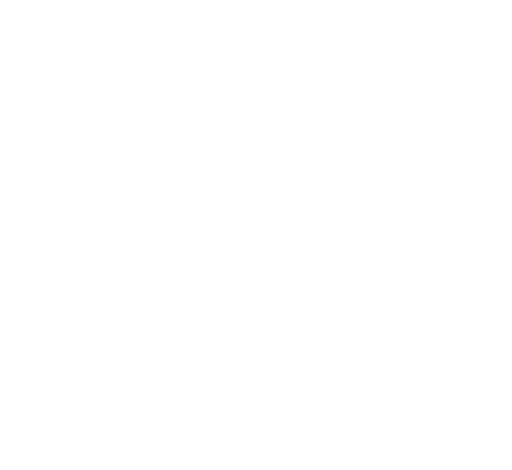
t = 0.00 s
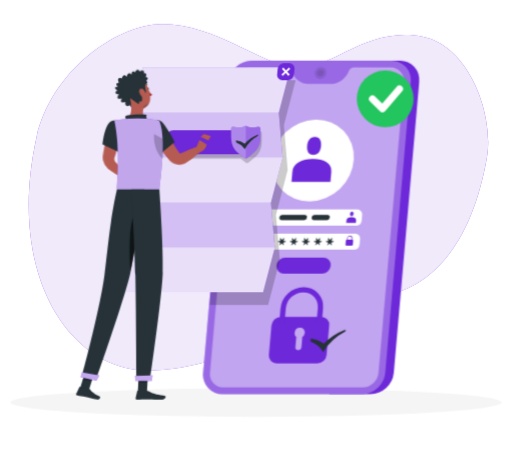
t = 1.44 s
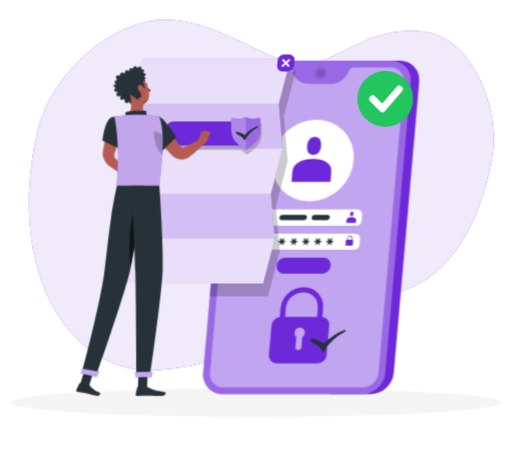
t = 3.24 s
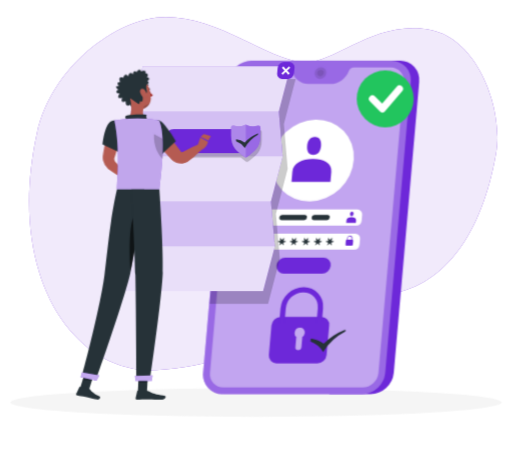
t = 4.74 s
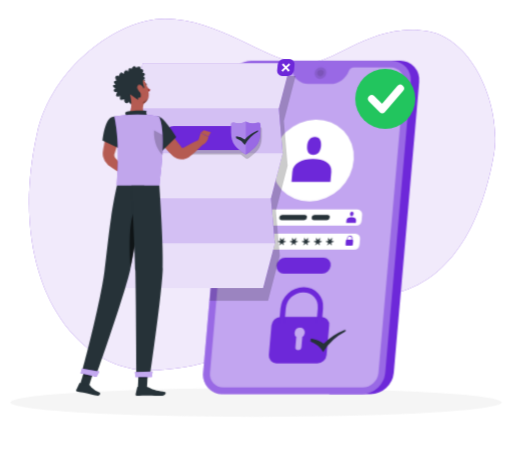
t = 6.24 s
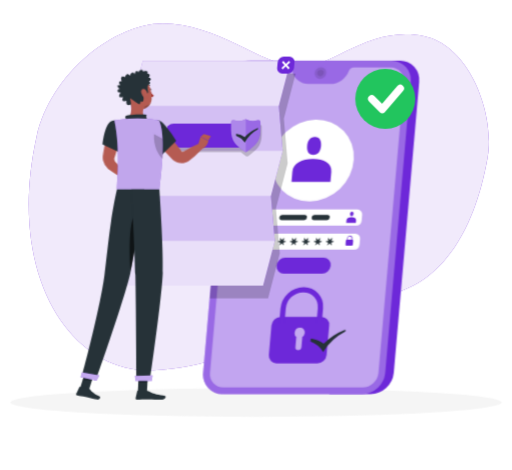
t = 7.94 s

The animated SVG that drew these frames (rendered in a browser with its animation timeline set to each time). Animation: 9 CSS @keyframes rules; one cycle of 9.44 s, repeats indefinitely.

<svg xmlns="http://www.w3.org/2000/svg" viewBox="48 98 404 371" id="ss-g-verified-m"><style>svg#ss-g-verified-m #okdev-p{transform-box:view-box;transform-origin:352px 176px;animation:2.00s ease-in-out 1.1s infinite pulse}svg#ss-g-verified-m #tap{transform-box:view-box;transform-origin:176px 196px;animation:3s ease-in-out 1.0s infinite k-tap}svg#ss-g-verified-m #head{transform-box:view-box;transform-origin:158px 190px;animation:4s ease-in-out 1.0s infinite k-head}svg#ss-g-verified-m #background-simple{transform-box:fill-box;transform-origin:center;animation:0.8s 1 both cubic-bezier(.2,.7,.2,1) bxGrow,8s infinite none ease-in-out drift;animation-delay:0s,0.9s}svg#ss-g-verified-m #Shadow{transform-box:fill-box;transform-origin:center;animation:0.6s 1 both linear bxFade;animation-delay:0.2s}svg#ss-g-verified-m #Device{transform-box:fill-box;transform-origin:center;animation:0.7s 1 both cubic-bezier(.2,.7,.2,1) bxIn;animation-delay:0.18s}svg#ss-g-verified-m #Document{transform-box:fill-box;transform-origin:center;animation:0.7s 1 both cubic-bezier(.2,.7,.2,1) bxIn,4s infinite none ease-in-out float;animation-delay:0.36s,1.26s}svg#ss-g-verified-m #Character{transform-box:fill-box;transform-origin:center;animation:0.7s 1 both cubic-bezier(.2,.7,.2,1) bxIn,3.2s infinite none ease-in-out bob;animation-delay:0.54s,1.44s}@keyframes bob{0%,100%{transform:none}50%{transform:translateY(-3px)}}@keyframes bxFade{from{opacity:0}to{opacity:1}}@keyframes bxGrow{from{opacity:0;transform:scale(.92)}to{opacity:1;transform:none}}@keyframes bxIn{from{opacity:0;transform:translateY(14px)}to{opacity:1;transform:none}}@keyframes drift{0%,100%{transform:none}50%{transform:translate(4px,-3px) scale(1.02)}}@keyframes float{0%,100%{transform:none}50%{transform:translateY(-7px)}}@keyframes pulse{0%,100%{transform:scale(1)}50%{transform:scale(1.08)}}@keyframes k-tap{0%,100%{transform:rotate(0)}15%{transform:rotate(5deg)}30%{transform:rotate(0)}45%{transform:rotate(5deg)}60%{transform:rotate(0)}}@keyframes k-head{0%,100%{transform:rotate(0)}30%,50%{transform:rotate(-6deg)}75%{transform:rotate(3deg)}}@media (prefers-reduced-motion: reduce){svg#ss-g-verified-m *{animation:none!important}}</style><g id="background-simple"><path d="M76.67,206.63c11.27-51.09,62-89.3,99.27-89.44,42-.16,77.79,32,106,34.84,24.88,2.51,55.69-34.07,100-24.84,36,7.5,56,61.32,50,95.46-11.13,63.36-40,101.2-80.32,108.51-17.66,3.21-26-2.38-34.68-.75-38.63,7.23-64.76,55.66-148,60C104.94,393.68,52.23,317.41,76.67,206.63Z" style="fill:#6D28D9" /><path d="M76.67,206.63c11.27-51.09,62-89.3,99.27-89.44,42-.16,77.79,32,106,34.84,24.88,2.51,55.69-34.07,100-24.84,36,7.5,56,61.32,50,95.46-11.13,63.36-40,101.2-80.32,108.51-17.66,3.21-26-2.38-34.68-.75-38.63,7.23-64.76,55.66-148,60C104.94,393.68,52.23,317.41,76.67,206.63Z" style="fill:#fff;opacity:0.9" /></g><g id="Shadow"><ellipse id="path" cx="250" cy="415.69" rx="193.89" ry="11.32" style="fill:#f5f5f5" /></g><g id="Device"><path d="M363.45,145.83H330.89l-23,263.25h32.56a18.72,18.72,0,0,0,18.26-16.8l20.09-229.66A15.15,15.15,0,0,0,363.45,145.83Z" style="fill:#6D28D9" /><path d="M356.81,145.83H246.61a18.72,18.72,0,0,0-18.27,16.79L208.25,392.28a15.17,15.17,0,0,0,15.33,16.8H333.77A18.73,18.73,0,0,0,352,392.28l20.09-229.66A15.15,15.15,0,0,0,356.81,145.83Z" style="fill:#6D28D9" /><path d="M356.81,145.83H246.61a18.72,18.72,0,0,0-18.27,16.79L208.25,392.28a15.17,15.17,0,0,0,15.33,16.8H333.77A18.73,18.73,0,0,0,352,392.28l20.09-229.66A15.15,15.15,0,0,0,356.81,145.83Z" style="fill:#fff;opacity:0.30000000000000004" /><path d="M356.34,151.21H327.28a4.33,4.33,0,0,0-4,2.76h0a16,16,0,0,1-14.63,10.23H291.51A12.87,12.87,0,0,1,278.66,154h0a3.47,3.47,0,0,0-3.47-2.76H246.14a12.7,12.7,0,0,0-12.41,11.41l-20.1,229.66a10.29,10.29,0,0,0,10.42,11.42h110.2a12.71,12.71,0,0,0,12.41-11.42l20.09-229.66A10.29,10.29,0,0,0,356.34,151.21Z" style="fill:#fff;opacity:0.4" /><path d="M328.88,276H251.76a3.74,3.74,0,0,1-3.78-4.14l.39-4.42a4.61,4.61,0,0,1,4.5-4.14H330a3.74,3.74,0,0,1,3.78,4.14l-.38,4.42A4.62,4.62,0,0,1,328.88,276Z" style="fill:#fff" /><path d="M327.22,295H250.09a3.73,3.73,0,0,1-3.77-4.14l.38-4.42a4.62,4.62,0,0,1,4.5-4.14h77.13a3.74,3.74,0,0,1,3.78,4.14l-.39,4.42A4.62,4.62,0,0,1,327.22,295Z" style="fill:#fff" /><path d="M305.45,155.51a5.11,5.11,0,0,1-5,4.59,4.14,4.14,0,0,1-4.19-4.59,5.11,5.11,0,0,1,5-4.59A4.14,4.14,0,0,1,305.45,155.51Z" style="opacity:0.1" /><path d="M303.37,155.51a2.8,2.8,0,0,1-2.73,2.51,2.26,2.26,0,0,1-2.29-2.51,2.79,2.79,0,0,1,2.73-2.51A2.27,2.27,0,0,1,303.37,155.51Z" style="opacity:0.1" /><g style="opacity:0.8"><path d="M342.77,163.17h0a1.22,1.22,0,0,1-1.23-1.35l.22-2.46a1.49,1.49,0,0,1,1.46-1.34h0a1.22,1.22,0,0,1,1.23,1.34l-.22,2.46A1.5,1.5,0,0,1,342.77,163.17Z" style="fill:#fff" /><path d="M353.53,163.17h0a1.22,1.22,0,0,1-1.23-1.35l.51-5.77a1.49,1.49,0,0,1,1.46-1.34h0a1.22,1.22,0,0,1,1.23,1.34l-.51,5.77A1.5,1.5,0,0,1,353.53,163.17Z" style="fill:#fff" /><path d="M348.15,163.17h0a1.22,1.22,0,0,1-1.23-1.35l.36-4.11a1.5,1.5,0,0,1,1.47-1.35h0a1.21,1.21,0,0,1,1.22,1.35l-.36,4.11A1.5,1.5,0,0,1,348.15,163.17Z" style="fill:#fff" /></g><g style="opacity:0.8"><path d="M250.64,163.17h-6.76a.68.68,0,0,1-.69-.76l.31-3.63a.85.85,0,0,1,.83-.76h6.76a.68.68,0,0,1,.69.76l-.32,3.63A.83.83,0,0,1,250.64,163.17Z" style="fill:#fff" /><path d="M253.77,162.18h0a.69.69,0,0,1-.7-.76l.15-1.66a.84.84,0,0,1,.83-.76h0a.68.68,0,0,1,.69.76l-.14,1.66A.85.85,0,0,1,253.77,162.18Z" style="fill:#fff" /></g><ellipse cx="294.81" cy="224.63" rx="33.73" ry="30.9" transform="translate(-73.49 266.21) rotate(-43.75)" style="fill:#fff" /><path d="M294.92,223.38c-8.48,0-15.65,3.23-16.26,10.24l-.68,7.79h30.73l.68-7.79C310,226.61,303.41,223.38,294.92,223.38Z" style="fill:#6D28D9" /><path d="M295.2,220.17c3.94,0,5.76-3.19,6.1-7.13s-.91-7.13-4.85-7.13-5.75,3.2-6.1,7.13S291.26,220.17,295.2,220.17Z" style="fill:#6D28D9" /><path d="M325.36,269.38c-2.09,0-3.86.8-4,2.53l-.17,1.93h7.59l.17-1.93C329.09,270.18,327.46,269.38,325.36,269.38Z" style="fill:#6D28D9" /><path d="M325.43,268.59c1,0,1.42-.79,1.51-1.76s-.23-1.76-1.2-1.76-1.42.79-1.51,1.76S324.46,268.59,325.43,268.59Z" style="fill:#6D28D9" /><path d="M302,314H272a5.73,5.73,0,0,1-5.8-6.35h0a7.08,7.08,0,0,1,6.91-6.35h30a5.74,5.74,0,0,1,5.8,6.35h0A7.07,7.07,0,0,1,302,314Z" style="fill:#6D28D9" /><path d="M298.37,384.82H266.26a6,6,0,0,1-6.12-6.71l2.05-23.42a7.46,7.46,0,0,1,7.29-6.71H301.6a6.05,6.05,0,0,1,6.12,6.71l-2.05,23.42A7.48,7.48,0,0,1,298.37,384.82Z" style="fill:#6D28D9" /><g style="opacity:0.6000000000000001"><path d="M288.47,360.6a3.63,3.63,0,0,0-3.68-4,4.48,4.48,0,0,0-4.39,4,3.65,3.65,0,0,0,1.35,3.23l-.7,8.07a2.16,2.16,0,0,0,2.19,2.4,2.67,2.67,0,0,0,2.6-2.4l.71-8.07A4.46,4.46,0,0,0,288.47,360.6Z" style="fill:#fff" /></g><path d="M301.88,352.86h-4.14l1-11.59a11.41,11.41,0,0,0-11.53-12.64,14.09,14.09,0,0,0-13.74,12.64l-1,11.59h-4.14l1-11.59a18.68,18.68,0,0,1,18.23-16.77,15.14,15.14,0,0,1,15.31,16.77Z" style="fill:#6D28D9" /><path d="M325.87,287.13,326,286a1.87,1.87,0,0,0-1.88-2.06,2.3,2.3,0,0,0-2.24,2.06l-.1,1.11a.92.92,0,0,0-.89.83l-.26,3a.73.73,0,0,0,.75.82h4.12a.91.91,0,0,0,.89-.82l.26-3A.75.75,0,0,0,325.87,287.13ZM324,284.47a1.41,1.41,0,0,1,1.42,1.55l-.1,1.11h-3.1l.1-1.11A1.73,1.73,0,0,1,324,284.47Z" style="fill:#6D28D9" /><path d="M263.85,288.32l-1.44-.3a.27.27,0,0,1-.19-.38l.6-1.42a.28.28,0,0,0-.47-.29l-1.09,1.12a.28.28,0,0,1-.44,0l-.89-1.12c-.19-.24-.6,0-.53.29l.35,1.42a.31.31,0,0,1-.25.38l-1.49.3c-.32.06-.36.51-.05.57l1.44.3a.26.26,0,0,1,.18.38L259,291a.28.28,0,0,0,.47.29l1.09-1.12a.3.3,0,0,1,.44,0l.89,1.12c.19.24.6,0,.52-.29l-.35-1.42a.33.33,0,0,1,.26-.38l1.49-.3C264.12,288.83,264.16,288.38,263.85,288.32Z" style="fill:#263238" /><path d="M273.31,288.32l-1.44-.3a.27.27,0,0,1-.19-.38l.6-1.42a.28.28,0,0,0-.47-.29l-1.09,1.12a.28.28,0,0,1-.44,0l-.89-1.12c-.19-.24-.6,0-.52.29l.35,1.42a.32.32,0,0,1-.26.38l-1.49.3c-.32.06-.36.51-.05.57l1.44.3a.27.27,0,0,1,.19.38l-.6,1.42a.28.28,0,0,0,.47.29l1.09-1.12a.3.3,0,0,1,.44,0l.89,1.12c.19.24.6,0,.53-.29l-.35-1.42a.32.32,0,0,1,.25-.38l1.49-.3C273.58,288.83,273.62,288.38,273.31,288.32Z" style="fill:#263238" /><path d="M282.77,288.32l-1.43-.3a.26.26,0,0,1-.19-.38l.6-1.42a.28.28,0,0,0-.48-.29l-1.08,1.12a.29.29,0,0,1-.45,0l-.89-1.12c-.19-.24-.6,0-.52.29l.35,1.42a.32.32,0,0,1-.25.38l-1.49.3c-.32.06-.36.51-.05.57l1.43.3a.27.27,0,0,1,.19.38l-.6,1.42a.28.28,0,0,0,.48.29l1.08-1.12a.3.3,0,0,1,.44,0l.9,1.12c.19.24.6,0,.52-.29l-.35-1.42a.33.33,0,0,1,.25-.38l1.49-.3C283,288.83,283.08,288.38,282.77,288.32Z" style="fill:#263238" /><path d="M292.24,288.32l-1.44-.3a.27.27,0,0,1-.19-.38l.6-1.42a.28.28,0,0,0-.47-.29l-1.09,1.12a.28.28,0,0,1-.44,0l-.89-1.12c-.19-.24-.6,0-.53.29l.35,1.42a.31.31,0,0,1-.25.38l-1.49.3c-.32.06-.36.51,0,.57l1.44.3a.26.26,0,0,1,.18.38l-.59,1.42a.28.28,0,0,0,.47.29l1.09-1.12a.3.3,0,0,1,.44,0l.89,1.12c.19.24.6,0,.52-.29l-.35-1.42a.33.33,0,0,1,.26-.38l1.49-.3C292.51,288.83,292.55,288.38,292.24,288.32Z" style="fill:#263238" /><path d="M301.7,288.32l-1.44-.3a.27.27,0,0,1-.19-.38l.6-1.42a.28.28,0,0,0-.47-.29l-1.09,1.12a.28.28,0,0,1-.44,0l-.89-1.12c-.19-.24-.6,0-.52.29l.35,1.42a.32.32,0,0,1-.26.38l-1.49.3c-.32.06-.36.51-.05.57l1.44.3a.27.27,0,0,1,.19.38l-.6,1.42a.28.28,0,0,0,.47.29l1.09-1.12a.3.3,0,0,1,.44,0l.89,1.12c.19.24.6,0,.53-.29l-.35-1.42a.32.32,0,0,1,.25-.38l1.49-.3C302,288.83,302,288.38,301.7,288.32Z" style="fill:#263238" /><path d="M311.16,288.32l-1.44-.3a.26.26,0,0,1-.18-.38l.6-1.42a.28.28,0,0,0-.48-.29l-1.08,1.12a.29.29,0,0,1-.45,0l-.89-1.12c-.19-.24-.6,0-.52.29l.35,1.42a.32.32,0,0,1-.25.38l-1.49.3c-.32.06-.36.51-.05.57l1.43.3a.27.27,0,0,1,.19.38l-.6,1.42a.28.28,0,0,0,.48.29l1.08-1.12a.3.3,0,0,1,.44,0l.89,1.12a.31.31,0,0,0,.53-.29l-.35-1.42a.33.33,0,0,1,.25-.38l1.49-.3C311.43,288.83,311.47,288.38,311.16,288.32Z" style="fill:#263238" /><path d="M288.35,267.61H270.59a2.23,2.23,0,0,0-2.18,2,1.8,1.8,0,0,0,1.83,2H288a2.23,2.23,0,0,0,2.18-2A1.81,1.81,0,0,0,288.35,267.61Z" style="fill:#263238" /><path d="M306.39,267.61H296.08a2.22,2.22,0,0,0-2.17,2,1.8,1.8,0,0,0,1.82,2H306a2.22,2.22,0,0,0,2.17-2A1.8,1.8,0,0,0,306.39,267.61Z" style="fill:#263238" /><path d="M320,358.26a45.29,45.29,0,0,0-16.59,11,19.71,19.71,0,0,0-9.73-4l-.47-.07-.2,2.36.26.1a18.33,18.33,0,0,1,9.33,7.68l.34.56.37-.6a43.46,43.46,0,0,1,16.92-15.56l.23-.12.13-1.56Z" style="fill:#263238" /><g id="okdev-p"><g id="okdev"><circle cx="352" cy="176" r="22" fill="#22C55E" /><path d="M342.1 176 L349.8 183.7 L363.0 168.3" fill="none" stroke="#FFFFFF" stroke-width="5.5" stroke-linecap="round" stroke-linejoin="round" /></g></g></g><g id="Document"><path d="M230.64,161.37a18,18,0,0,0-2.3,7.25L213.45,338.84h46.08l9.26-35.49-3.05-35.5L275,232.36,272,196.87l9.26-35.5Z" style="opacity:0.2" /><polygon points="267.95 186.87 277.21 151.37 160.68 151.37 151.43 186.87 154.47 222.36 145.22 257.85 148.26 293.35 139.01 328.84 255.53 328.84 264.79 293.35 261.74 257.85 271 222.36 267.95 186.87" style="fill:#6D28D9" /><polygon points="267.95 186.87 277.21 151.37 160.68 151.37 151.43 186.87 154.47 222.36 145.22 257.85 148.26 293.35 139.01 328.84 255.53 328.84 264.79 293.35 261.74 257.85 271 222.36 267.95 186.87" style="fill:#fff;opacity:0.7000000000000001" /><polygon points="267.95 186.87 151.43 186.87 160.68 151.37 277.21 151.37 267.95 186.87" style="fill:#fff;opacity:0.5" /><polygon points="261.74 257.85 145.22 257.85 154.47 222.36 271 222.36 261.74 257.85" style="fill:#fff;opacity:0.5" /><polygon points="255.53 328.84 139 328.84 148.26 293.35 264.79 293.35 255.53 328.84" style="fill:#fff;opacity:0.5" /><path d="M252.36,201.7a12.74,12.74,0,0,1-3.68.5,10.25,10.25,0,0,1-4.89-1,1.79,1.79,0,0,0-.91-.25h0a1.81,1.81,0,0,0-.84.22l-.06,0h0l0,0a5.91,5.91,0,0,1-1.42.57,13,13,0,0,1-3.43.43c-.35,0-.69,0-1,0a12.1,12.1,0,0,1-2.65-.47,1.78,1.78,0,0,0-.39-.07,1.6,1.6,0,0,0-1.73,1.59h0v1.08H186a6.34,6.34,0,0,0-6.34,6.35v6.39A6.34,6.34,0,0,0,186,223.4h51.53l.34,0c.55.46,1.13.92,1.75,1.39s1.5,1.12,2.31,1.7a1.62,1.62,0,0,0,1.9,0c6.48-4.7,10.64-7.94,10.64-16.84v-6.4A1.61,1.61,0,0,0,252.36,201.7Z" style="opacity:0.2" /><rect x="178.67" y="200.79" width="64.22" height="19.09" rx="6.35" style="fill:#6D28D9" /><path d="M247.69,198.68a10.31,10.31,0,0,1-4.89-1,1.72,1.72,0,0,0-1.8,0,10.32,10.32,0,0,1-4.9,1,12.79,12.79,0,0,1-3.68-.5,1.6,1.6,0,0,0-2.11,1.52v6.4c0,8.91,4.16,12.15,10.64,16.85a1.62,1.62,0,0,0,1.9,0c6.48-4.7,10.64-7.94,10.64-16.85v-6.4a1.61,1.61,0,0,0-2.12-1.52A12.74,12.74,0,0,1,247.69,198.68Z" style="fill:#6D28D9" /><path d="M247.69,198.68a10.31,10.31,0,0,1-4.89-1,1.72,1.72,0,0,0-1.8,0,10.32,10.32,0,0,1-4.9,1,12.79,12.79,0,0,1-3.68-.5,1.6,1.6,0,0,0-2.11,1.52v6.4c0,8.91,4.16,12.15,10.64,16.85a1.62,1.62,0,0,0,1.9,0c6.48-4.7,10.64-7.94,10.64-16.85v-6.4a1.61,1.61,0,0,0-2.12-1.52A12.74,12.74,0,0,1,247.69,198.68Z" style="fill:#fff;opacity:0.30000000000000004" /><path d="M241,197.66a10.32,10.32,0,0,1-4.9,1,12.84,12.84,0,0,1-3.68-.5,1.6,1.6,0,0,0-2.11,1.52v6.4c0,8.91,4.16,12.15,10.64,16.85a1.63,1.63,0,0,0,1,.31V197.4A1.74,1.74,0,0,0,241,197.66Z" style="fill:#fff;opacity:0.2" /><path d="M251.19,204.36a26,26,0,0,0-10.12,7.13,13.94,13.94,0,0,0-6.53-2.61l-.31,0v1.53l.17.06a13.38,13.38,0,0,1,6.48,5l.25.36.21-.39a24.81,24.81,0,0,1,10.07-10.08l.15-.07v-1Z" style="fill:#263238" /><path d="M275.15,161.36h-4.42a4,4,0,0,1-4.05-4.44l.39-4.42a4.93,4.93,0,0,1,4.82-4.44h4.42a4,4,0,0,1,4.06,4.44l-.39,4.42A5,5,0,0,1,275.15,161.36Z" style="fill:#6D28D9" /><polygon points="276.99 152.49 276.03 151.43 273.61 153.65 271.59 151.43 270.44 152.49 272.47 154.71 270.06 156.93 271.02 157.98 273.43 155.76 275.46 157.98 276.6 156.93 274.57 154.71 276.99 152.49" style="fill:#fff" /></g><g id="Character"><g id="tap"><path d="M176.37,199.49c2.56,2.79,5,5.68,7.43,8.59s4.78,5.88,7.12,8.86c.1.13.06.08.08.12s0,.05,0,.06a.36.36,0,0,0,.07.1,1.12,1.12,0,0,0,.73.46,1.27,1.27,0,0,0,.34,0,1.15,1.15,0,0,0,.18,0l.09,0c.05,0,0,0,.16-.06l2.5-1.36c3.36-1.78,6.75-3.52,10.25-5.08l2.93,3.63c-2.82,2.59-5.76,5.84-8.73,8.22l-2.24,1.76a3.8,3.8,0,0,1-.44.31,5.1,5.1,0,0,1-.53.33,10.63,10.63,0,0,1-1.12.56,9.86,9.86,0,0,1-2.42.67,10.34,10.34,0,0,1-5-.5,10,10,0,0,1-2.3-1.17c-.36-.24-.7-.52-1-.79-.17-.14-.31-.3-.47-.45l-.4-.4c-2.65-2.72-5.26-5.46-7.82-8.25s-5.09-5.6-7.51-8.52Z" style="fill:#b55b52" /><path d="M204,213.38l2.33-7.49,6.14,3.06s-.9,5.46-5.36,6.41Z" style="fill:#b55b52" /><path d="M169.4,202c0,12.58,6.69,17.76,6.69,17.76L187,209.14a89.8,89.8,0,0,0-8.79-12.23C171.9,189.68,169.4,193.92,169.4,202Z" style="fill:#263238" /></g><polygon points="208.78 203.82 214.32 205.34 212.46 208.95 206.32 205.89 208.78 203.82" style="fill:#b55b52" /><path d="M144.09,201.53c-.66,3.18-1.48,6.33-2.33,9.47s-1.78,6.25-2.75,9.36l-.36,1.17-.18.58a1.15,1.15,0,0,1-.1.24,3.34,3.34,0,0,0-.19,1,3.55,3.55,0,0,0,.58,2.05,6.33,6.33,0,0,0,.65.75l.83.91,1.64,1.83c1.07,1.24,2.15,2.48,3.17,3.78l-3.49,4c-1.44-.82-2.82-1.71-4.2-2.59l-2.05-1.36-1-.69c-.34-.24-.62-.4-1.17-.85a11.65,11.65,0,0,1-3.84-6.45,12.43,12.43,0,0,1-.19-3.9c0-.32.1-.68.15-1l.11-.6.21-1.2c.56-3.21,1.16-6.41,1.83-9.59s1.39-6.35,2.24-9.48Z" style="fill:#b55b52" /><path d="M141.63,232.35l4.12-2.11,1.82,7s-3.31,1.27-5.87-.36Z" style="fill:#b55b52" /><polygon points="151.45 227.99 151.64 234.43 147.03 237.44 145.43 230.37 151.45 227.99" style="fill:#b55b52" /><g id="head"><path d="M164.94,168.47c.1.49.45.84.77.78s.51-.52.41-1-.45-.84-.77-.78S164.84,168,164.94,168.47Z" style="fill:#263238" /><path d="M165.34,169.32a18.21,18.21,0,0,0,3.23,3.76,2.92,2.92,0,0,1-2.28.93Z" style="fill:#a02724" /><path d="M162.57,166.09a.3.3,0,0,1-.22-.5,3,3,0,0,1,2.53-1,.3.3,0,0,1,.24.35.29.29,0,0,1-.34.24h0a2.35,2.35,0,0,0-2,.8A.32.32,0,0,1,162.57,166.09Z" style="fill:#263238" /><path d="M148.2,170.78c1.61,6,2.25,9.61,6,12.11,5.58,3.76,12.52-.56,12.74-6.93.19-5.73-2.47-14.6-8.92-15.81A8.49,8.49,0,0,0,148.2,170.78Z" style="fill:#b55b52" /><path d="M166.52,178.24a4.1,4.1,0,0,1-2.82,2.6,3.38,3.38,0,0,0-2.69,3l0,0A8.66,8.66,0,0,0,166.52,178.24Z" style="opacity:0.2" /><path d="M163.7,158.83c2.24-2.83-1.21-3-1.21-3,.9-3.37-3.14-1.56-3.14-1.56-2.42-3.34-3.79.73-3.79.73-2.51-2.83-3,1.79-3,1.79-2.52-3.59-3.8,1.59-3.8,1.59-2.32-3.73-3.74,1.12-3.74,1.12-4.79-1.71-2.52,3.27-2.52,3.27-4.08.11-.8,3.28-.8,3.28-4.9,0-.58,2.81-.58,2.81-3.89,2.55,1,3.24,1,3.24-3.17,5,2.28,3.12,2.28,3.12-2.21,4.92,2.68,2.75,2.68,2.75-.31,4.74,2.42,3.45,3.74,2.57.25,1,.73,2,1.61,2.08,1.71.23,2-3,2-3s1.58,1.24,2.91.57.83-2.36.83-2.36a1.67,1.67,0,0,0,2,0c.57-.44.57-3.62-.15-4.74l2.6-1s1.93-.27,1.07-2.82a7.42,7.42,0,0,1-.13-4.55c2.94-1.38.52-3,.52-3C167.49,159.53,163.7,158.83,163.7,158.83Z" style="fill:#263238" /><path d="M158.43,171a7,7,0,0,0,2.53,3.74c1.63,1.22,2.85,0,2.73-1.83-.1-1.66-1.08-4.29-2.88-4.79S158,169.23,158.43,171Z" style="fill:#b55b52" /></g><path d="M150.52,175.44c1.1,4.59,2.21,13-1.73,16.05,0,0,1.54,4.66,12,4.66,11.5,0,5.5-3,5.5-3-6.28-1.22-6.12-6.67-5-10.24Z" style="fill:#b55b52" /><path d="M147.56,192.34c-.68-1.27-1.44-2.73.12-3.19,1.72-.5,12.75-1.43,16-.49-1,1.77.69,4,.69,4Z" style="fill:#263238" /><polygon points="156.7 406.92 163.91 406.92 164.63 392.4 157.41 392.4 156.7 406.92" style="fill:#263238" /><polygon points="110.91 404.92 118.22 405.31 122.66 391 115.35 390.61 110.91 404.92" style="fill:#263238" /><path d="M118,404.73l-6.89-1.49a.54.54,0,0,0-.61.3l-2.39,5.19a.91.91,0,0,0,.66,1.28c2.41.48,3.61.59,6.64,1.25,1.86.4,6.07,1.43,8.64,2s3.46-1.91,2.46-2.37c-4.5-2.05-6.38-3.86-7.6-5.55A1.55,1.55,0,0,0,118,404.73Z" style="fill:#263238" /><path d="M163.53,406.19h-6.85a.55.55,0,0,0-.53.43l-1.24,5.57a.91.91,0,0,0,.9,1.12c2.47,0,6-.19,9.15-.19,3.63,0,6.76.2,11,.2,2.57,0,3.29-2.6,2.21-2.84-4.91-1.07-8.91-1.19-13.15-3.8A2.94,2.94,0,0,0,163.53,406.19Z" style="fill:#263238" /><path d="M135.72,193.61c-5.44,2.59-6.92,18.29-6.92,18.29l13.47,6.22a25.78,25.78,0,0,0,3.6-12.67C146.14,197.34,141.29,191,135.72,193.61Z" style="fill:#263238" /><path d="M143,203.29c-2.43,3.78-2.2,9.62-1.36,14.55l.6.28a25.83,25.83,0,0,0,3.6-12.67c0-.48,0-1,0-1.43Z" style="opacity:0.4" /><path d="M173.31,193.23s6.68,7.54.37,54.2H140.15c-.23-5.15,3-30.26-2-54.52a88.21,88.21,0,0,1,11.22-1.42,125.53,125.53,0,0,1,14.26,0A64,64,0,0,1,173.31,193.23Z" style="fill:#6D28D9" /><path d="M173.31,193.23s6.68,7.54.37,54.2H140.15c-.23-5.15,3-30.26-2-54.52a88.21,88.21,0,0,1,11.22-1.42,125.53,125.53,0,0,1,14.26,0A64,64,0,0,1,173.31,193.23Z" style="fill:#fafafa;opacity:0.6000000000000001" /><path d="M176.24,207.49l-.12-.11-6.67-3.56c-.68,10.27,3.91,16.71,6.64,19.52A143.39,143.39,0,0,0,176.24,207.49Z" style="opacity:0.2" /><polygon points="164.63 392.4 164.26 399.89 157.04 399.89 157.41 392.4 164.63 392.4" style="opacity:0.2" /><polygon points="115.35 390.62 122.66 391 120.37 398.38 113.06 397.99 115.35 390.62" style="opacity:0.2" /><path d="M161.79,247.43s-7.12,47.91-11,65.87C146.49,333,123.55,398,123.55,398l-11.23-2.43s14.39-53,18-80.48c1.4-10.73,3.09-28,5.23-42.43,2.07-14,4.62-25.22,4.62-25.22Z" style="fill:#263238" /><path d="M126.24,394.25s-2.1,4.06-2.1,4.06l-12.62-2.74,1.06-3.79Z" style="fill:#6D28D9" /><path d="M126.24,394.25s-2.1,4.06-2.1,4.06l-12.62-2.74,1.06-3.79Z" style="fill:#fff;opacity:0.6000000000000001" /><path d="M157.29,264.5c-8.23,1.61-7.36,32.3-6.37,48.08,2.38-11.16,5.85-32.62,8.22-47.86A2.8,2.8,0,0,0,157.29,264.5Z" style="opacity:0.6000000000000001" /><path d="M173.68,247.43s3.35,46.88,2.67,66c-.71,19.89-10.14,85-10.14,85H155.59s-.39-64-.86-83.49c-.52-21.3-3.09-67.52-3.09-67.52Z" style="fill:#263238" /><path d="M168.25,394.21c.05,0-.6,4.41-.6,4.41H154.73l-.35-3.94Z" style="fill:#6D28D9" /><path d="M168.25,394.21c.05,0-.6,4.41-.6,4.41H154.73l-.35-3.94Z" style="fill:#fff;opacity:0.6000000000000001" /></g></svg>
